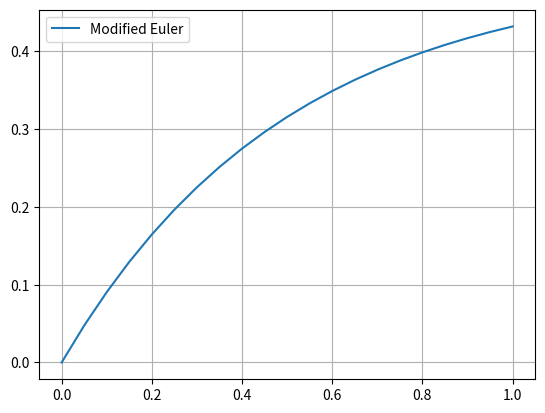

The script that saved this image:
import matplotlib.pyplot as plt

def modified_euler(y_diff, x0, y0, h, interval):
    x_vals = [x0]
    y_vals = [y0]
    x = x0
    y = y0
    while x < interval[1]:
        k1 = y_diff(x, y)
        k2 = y_diff(x + h, y + h * y_diff(x, y))
        x = x + h
        y = y + h * ((k1 + k2) / 2)
        x_vals.append(x)
        y_vals.append(y)

    plt.plot(x_vals, y_vals, label="Modified Euler")
    plt.grid(True)
    plt.legend()
    plt.show()

def y_diff(x, y):
    return -2 * y + 1


modified_euler(y_diff, 0, 0, 0.05, [0, 1])

